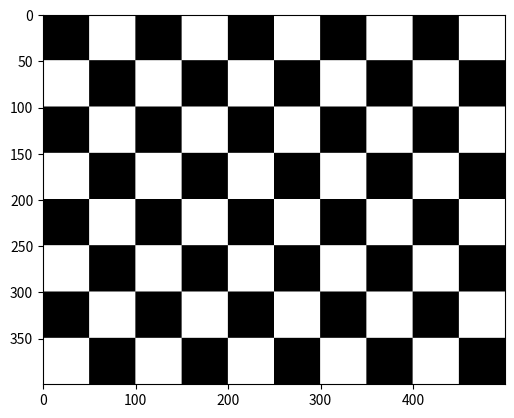

Recreate this plot in Python.
import numpy as np
import matplotlib.pyplot as plt

def checkerboard(square_size, num_squares_height, num_squares_width):
    # dimenzije slike
    height = square_size * num_squares_height
    width = square_size * num_squares_width

    # kreiranje polja crnih i bijelih kvadrata
    black_square = np.zeros((square_size, square_size))
    white_square = np.ones((square_size, square_size)) * 255

    # složenje crnih i bijelih kvadrata u jednu sliku
    rows = []
    for i in range(num_squares_height):
        row = []
        for j in range(num_squares_width):
            if (i+j) % 2 == 0:
                row.append(black_square)
            else:
                row.append(white_square)
        rows.append(np.hstack(row))
    img = np.vstack(rows)

    return img.astype(np.uint8)

# primjer korištenja funkcije
img = checkerboard(50, 8, 10)
plt.imshow(img, cmap='gray', vmin=0, vmax=255)
plt.show()
